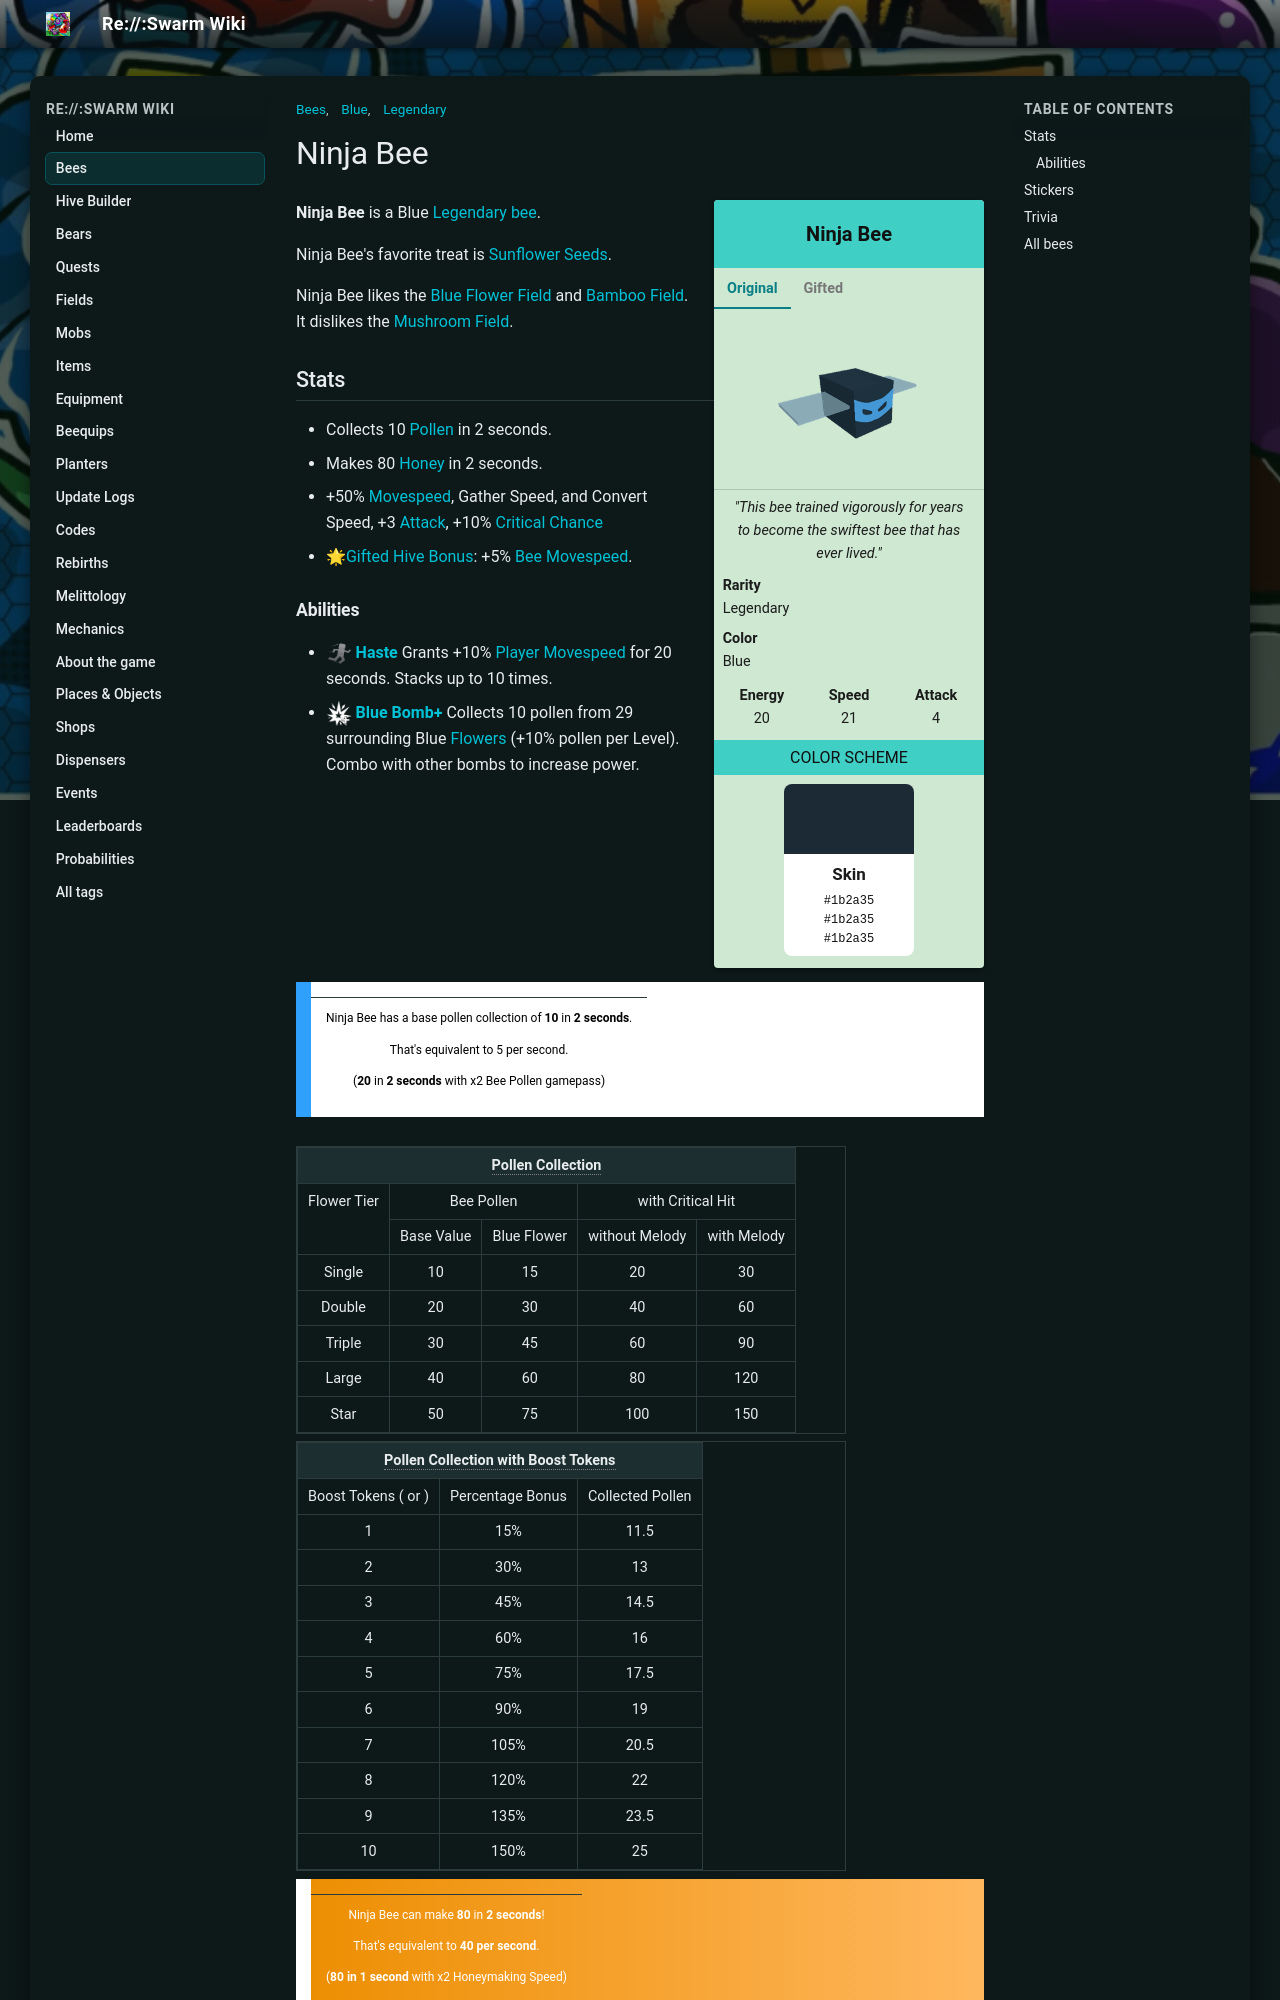

repository: JoaoFranciscoFE/reswarm-wiki · page: ninja-bee.html · generator: mkdocs

---
title: "Ninja Bee"
tags: ["Bees", "Legendary", "Blue"]
---

# Ninja Bee

<div class="bee-infobox bee-rarity-legendary">
<div class="bee-infobox-title">Ninja Bee</div>
<div class="bee-infobox-tabs">
<input type="radio" name="bee-infobox-tab" id="bee-tab-original" checked>
<label for="bee-tab-original">Original</label>
<input type="radio" name="bee-infobox-tab" id="bee-tab-gifted">
<label for="bee-tab-gifted">Gifted</label>
<div class="bee-infobox-image bee-tab-original"><img alt="Ninja Bee" src="img/Ninja_Bee.png" width="150"></div>
<div class="bee-infobox-image bee-tab-gifted"><img alt="Gifted Ninja Bee" src="img/Gifted_Ninja_Bee.png" width="150"></div>
</div>
<div class="bee-infobox-quote"><i>"This bee trained vigorously for years to become the swiftest bee that has ever lived."</i></div>
<div class="bee-infobox-row"><b>Rarity</b><span>Legendary</span></div>
<div class="bee-infobox-row"><b>Color</b><span>Blue</span></div>
<div class="bee-infobox-stats">
<div><b>Energy</b><span>20</span></div>
<div><b>Speed</b><span>21</span></div>
<div><b>Attack</b><span>4</span></div>
</div>
<div class="bee-infobox-header">Color Scheme</div>
<div class="bee-infobox-scheme">
<div class="bee-infobox-stripes"><span style="background:#1b2a35"></span><span style="background:#1b2a35"></span><span style="background:#1b2a35"></span></div>
<div class="bee-infobox-swatch"><b>Skin</b><code>#1b2a35</code><code>#1b2a35</code><code>#1b2a35</code></div>
</div>
</div>

**Ninja Bee** is a Blue [Legendary bee](bees-legendary.md).

Ninja Bee's favorite treat is [Sunflower Seeds](sunflower-seed.md).

Ninja Bee likes the [Blue Flower Field](blue-flower-field.md) and [Bamboo Field](bamboo-field.md). It dislikes the [Mushroom Field](mushroom-field.md).

## Stats

* Collects 10 [Pollen](pollen.md) in 2 seconds.
* Makes 80 [Honey](honey.md) in 2 seconds.
* +50% [Movespeed](stats.md#Speed), Gather Speed, and Convert Speed, +3 [Attack](stats.md#Attack), +10% [Critical Chance](critical-hits.md)
* 🌟[Gifted Hive Bonus](gifted-bee.md): +5% [Bee Movespeed](stats.md#Speed).
